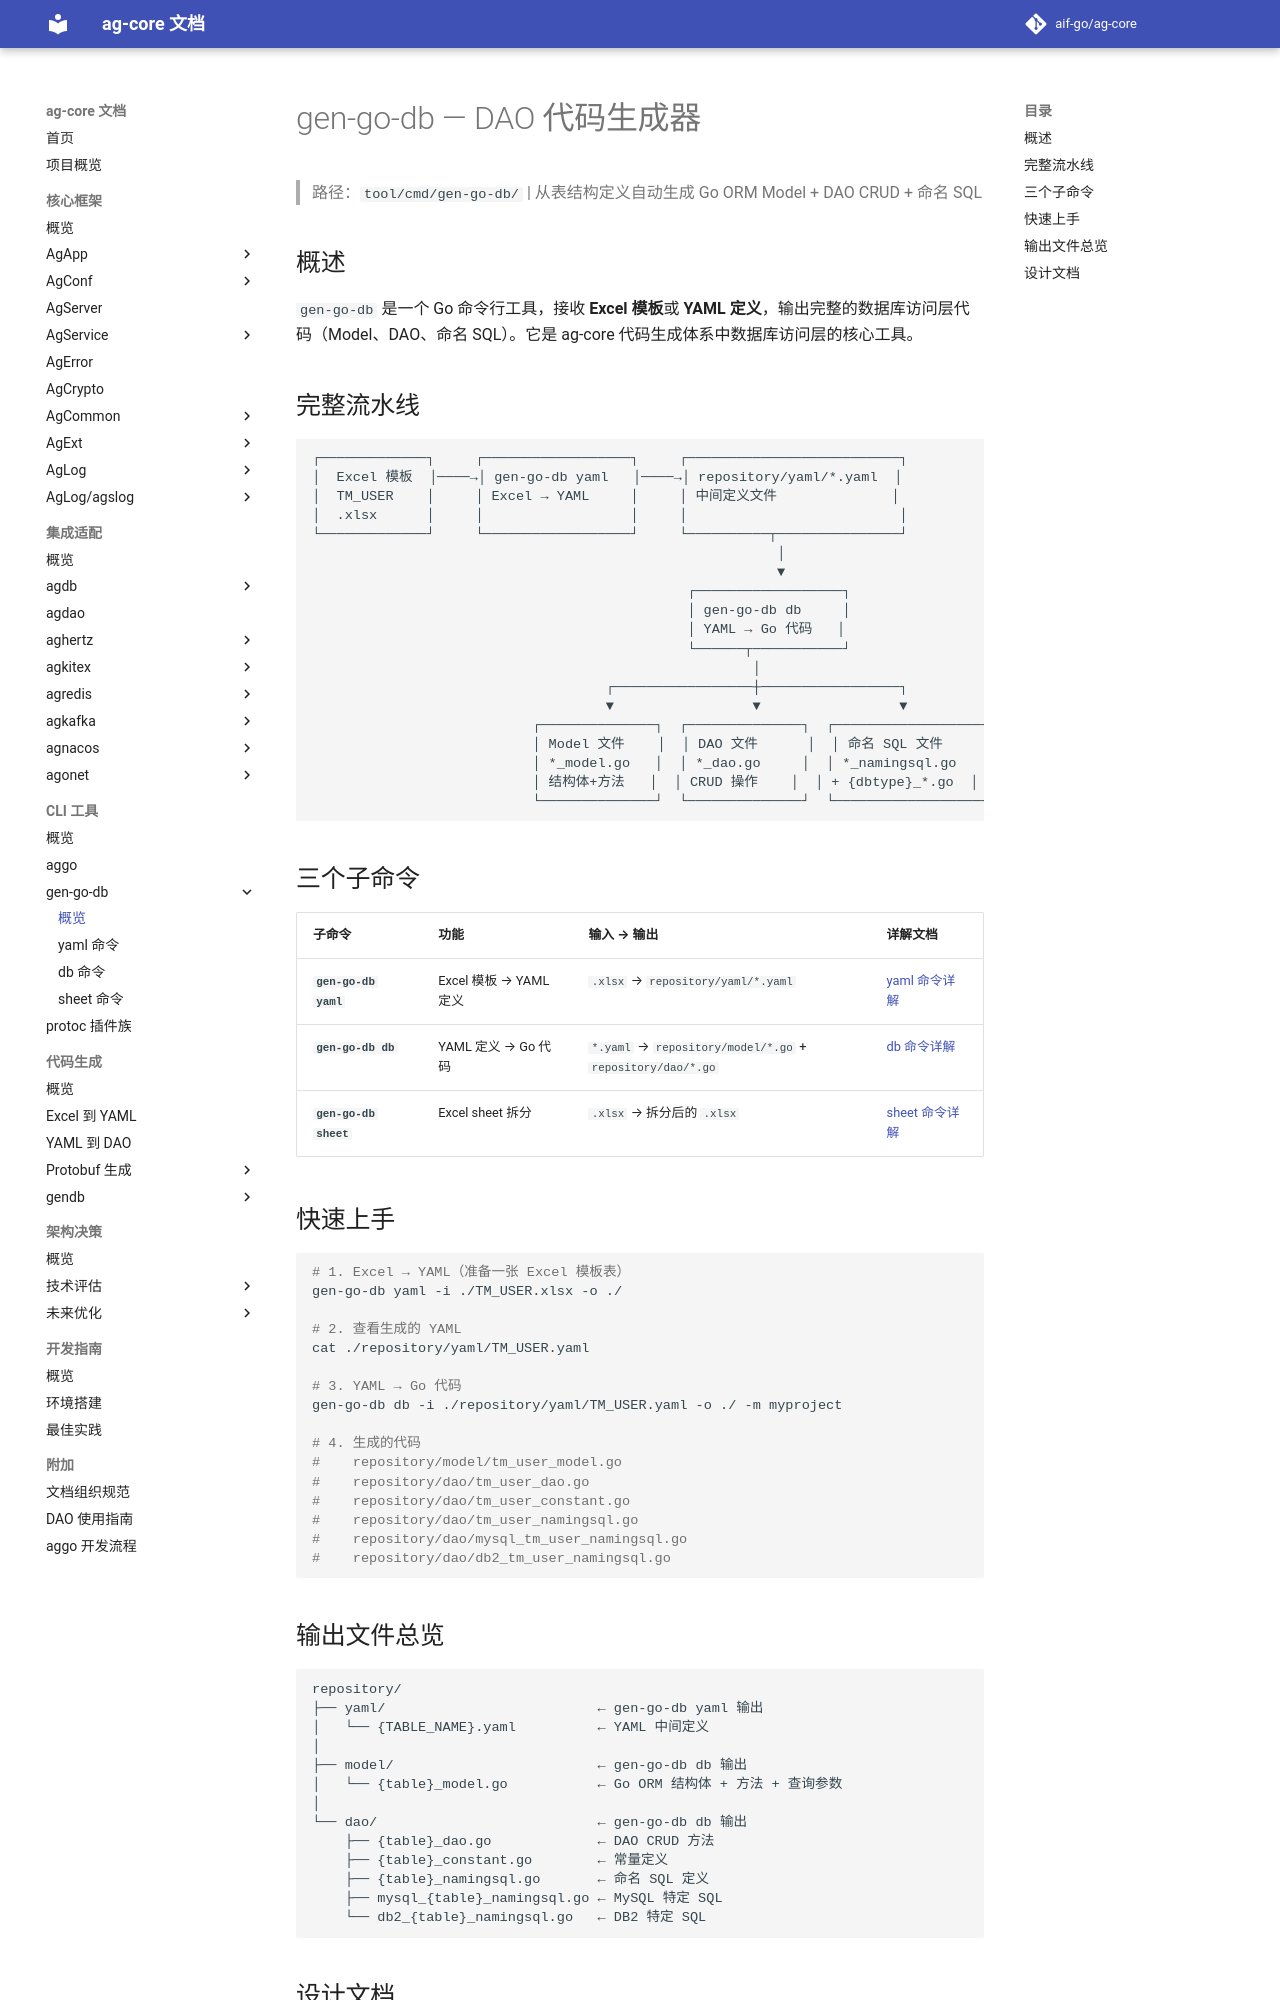

repository: aif-go/ag-core-docs · page: CLI工具/gen-go-db/00-GenGoDb/index.html · generator: mkdocs

---
tags:
  - ag-core
  - cli
  - gen-go-db
  - gendb
  - index
---

# gen-go-db — DAO 代码生成器

> 路径：`tool/cmd/gen-go-db/` | 从表结构定义自动生成 Go ORM Model + DAO CRUD + 命名 SQL

## 概述

`gen-go-db` 是一个 Go 命令行工具，接收 **Excel 模板**或 **YAML 定义**，输出完整的数据库访问层代码（Model、DAO、命名 SQL）。它是 ag-core 代码生成体系中数据库访问层的核心工具。

## 完整流水线

```
┌─────────────┐     ┌──────────────────┐     ┌──────────────────────────┐
│  Excel 模板  │────→│ gen-go-db yaml   │────→│ repository/yaml/*.yaml  │
│  TM_USER    │     │ Excel → YAML     │     │ 中间定义文件              │
│  .xlsx      │     │                  │     │                          │
└─────────────┘     └──────────────────┘     └──────────┬───────────────┘
                                                         │
                                                         ▼
                                              ┌──────────────────┐
                                              │ gen-go-db db     │
                                              │ YAML → Go 代码   │
                                              └──────┬───────────┘
                                                      │
                                    ┌─────────────────┼─────────────────┐
                                    ▼                 ▼                 ▼
                           ┌──────────────┐  ┌──────────────┐  ┌──────────────────┐
                           │ Model 文件    │  │ DAO 文件      │  │ 命名 SQL 文件     │
                           │ *_model.go   │  │ *_dao.go     │  │ *_namingsql.go   │
                           │ 结构体+方法   │  │ CRUD 操作    │  │ + {dbtype}_*.go  │
                           └──────────────┘  └──────────────┘  └──────────────────┘
```

## 三个子命令

| 子命令 | 功能 | 输入 → 输出 | 详解文档 |
|-------|------|------------|---------|
| **`gen-go-db yaml`** | Excel 模板 → YAML 定义 | `.xlsx` → `repository/yaml/*.yaml` | [yaml 命令详解](01-yaml命令.md) |
| **`gen-go-db db`** | YAML 定义 → Go 代码 | `*.yaml` → `repository/model/*.go` + `repository/dao/*.go` | [db 命令详解](02-db命令.md) |
| **`gen-go-db sheet`** | Excel sheet 拆分 | `.xlsx` → 拆分后的 `.xlsx` | [sheet 命令详解](03-sheet命令.md) |

## 快速上手

```bash
# 1. Excel → YAML（准备一张 Excel 模板表）
gen-go-db yaml -i ./TM_USER.xlsx -o ./

# 2. 查看生成的 YAML
cat ./repository/yaml/TM_USER.yaml

# 3. YAML → Go 代码
gen-go-db db -i ./repository/yaml/TM_USER.yaml -o ./ -m myproject

# 4. 生成的代码
#    repository/model/tm_user_model.go
#    repository/dao/tm_user_dao.go
#    repository/dao/tm_user_constant.go
#    repository/dao/tm_user_namingsql.go
#    repository/dao/mysql_tm_user_namingsql.go
#    repository/dao/db2_tm_user_namingsql.go
```
